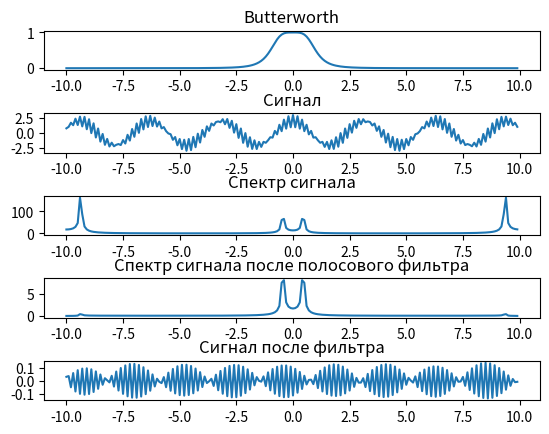

The matplotlib source for this figure:
import numpy as np
import matplotlib.pyplot as plt

precision = 0.1
a = -10
b = 10
interval = np.arange(a, b, precision)

n = 2
wc = 1
w1 = 2
w2 = 30
ws1 = 3 * w1
ws2 = 6 * w1
plt.rcParams['figure.dpi'] = 300


def H(w):
    p = 1
    for k in range(n // 2):
        p *= -((w / wc) ** 2 - 2 * 1j * np.sin(np.pi * (2 * k + 1) / (2 * n)) * (w / wc) - 1)
    Hw = 1 / p
    if n % 2 != 0:
        Hw = Hw / (1j * w - 1)
    return Hw


def Hhighh(w):
    p = 1
    for k in range(n // 2):
        p *= -((1 / w) ** 2 - 2 * 1j * np.sin(np.pi * (2 * k + 1) / (2 * n)) * (1 / w) - 1)
    Hw = 1 / p
    if n % 2 != 0:
        Hw = Hw / (1j * (w / wc) - 1)
    return Hw


def butterH():
    return np.vectorize(H)(interval)


def butterH2():
    return np.vectorize(lambda w: 1 / ((w / wc) ** 2 + np.sqrt(2) * (w / wc) + 1))(interval)


def genArr(func):
    return np.vectorize(func)(interval)


def applyButterworthFilter(arr):
    tmp = np.split(arr, 2)
    fs = np.concatenate([tmp[1], tmp[0]])
    fs = fs * butterH()
    tmp = np.split(fs, 2)
    return np.fft.ifft(np.concatenate([tmp[1], tmp[0]]))


def applyButterworthFilterH2(arr):
    tmp = np.split(arr, 2)
    fs = np.concatenate([tmp[1], tmp[0]])
    fs = fs * butterH2()
    tmp = np.split(fs, 2)
    return np.fft.ifft(np.concatenate([tmp[1], tmp[0]]))


def butterFHR():
    return np.vectorize(Hhighh)(interval)


def butterFHR2():
    return np.vectorize(lambda w: 1 / ((wc / w) ** 2 + np.sqrt(2) * (wc / w) + 1))(interval)


def applyButterworthFilterFHR(arr):
    tmp = np.split(arr, 2)
    fs = np.concatenate([tmp[1], tmp[0]])
    fs = fs * butterFHR()
    tmp = np.split(fs, 2)
    return np.fft.ifft(np.concatenate([tmp[1], tmp[0]]))


def applyButterworthFilterFHR2(arr):
    tmp = np.split(arr, 2)
    fs = np.concatenate([tmp[1], tmp[0]])
    fs = fs * butterFHR2()
    tmp = np.split(fs, 2)
    return np.fft.ifft(np.concatenate([tmp[1], tmp[0]]))


def ButterworthArrLow():
    return np.vectorize(lambda w: 1 / (1 + (w / wc) ** (2 * n)))(interval)


def ButterworthArrHigh():
    return np.vectorize(lambda w: 1 / (1 + (wc / w) ** (2 * n)))(interval)


def Hstripe(w):
    p = 1
    for k in range(n // 2):
        p *= -(((w ** 2 + ws1*ws2) / ((ws1 - ws2) * w)) ** 2 - 2 * 1j * np.sin(np.pi * (2 * k + 1) / (2 * n)) * (
                (w ** 2 + ws1*ws2) / ((ws1 - ws2) * w)) - 1)
    Hw = 1 / p
    if n % 2 != 0:
        Hw = Hw / (1j * ((w ** 2 + ws1*ws2) / ((ws1 - ws2) * w)) - 1)
    return Hw


def stripe():
    return np.vectorize(Hstripe)(interval)


def Hreject(w):
    p = 1
    for k in range(n // 2):
        p *= -((1 / ((w ** 2 + ws1*ws2) / ((ws1 - ws2) * w))) ** 2 - 2 * 1j * np.sin(np.pi * (2 * k + 1) / (2 * n)) * (
            (1 / (w ** 2 + ws1*ws2) / ((ws1 - ws2) * w))) - 1)
    Hw = 1 / p
    if n % 2 != 0:
        Hw = Hw / (1j / ((w ** 2 + ws1*ws2) / ((ws1 - ws2) * w)) - 1)
    return Hw


def reject():
    return np.vectorize(Hreject)(interval)


def applyStripeFilter(arr):
    tmp = np.split(arr, 2)
    fs = np.concatenate([tmp[1], tmp[0]])
    fs = fs * stripe()
    tmp = np.split(fs, 2)
    return np.fft.ifft(np.concatenate([tmp[1], tmp[0]]))


def applyRejectFilter(arr):
    tmp = np.split(arr, 2)
    fs = np.concatenate([tmp[1], tmp[0]])
    fs = fs * reject()
    tmp = np.split(fs, 2)
    return np.fft.ifft(np.concatenate([tmp[1], tmp[0]]))


def filtrate(f):
    filtered1 = applyButterworthFilter(np.fft.fft(genArr(f)))
    filtered2 = applyButterworthFilterH2(np.fft.fft(genArr(f)))
    plt.figure()
    plt.subplot(5, 1, 1)
    plt.plot(interval, ButterworthArrLow())
    plt.title("Butterworth")
    plt.subplot(5, 1, 2)
    plt.plot(interval, genArr(f))
    plt.title("Сигнал")
    plt.subplot(5, 1, 3)
    plt.plot(interval, np.abs(np.fft.fft(genArr(f))))
    plt.title("Спектр сигнала")
    plt.subplot(5, 1, 4)
    plt.plot(interval, np.abs(np.fft.fft(applyButterworthFilter(np.fft.fft(genArr(f))))))
    plt.plot(interval, np.abs(np.fft.fft(applyButterworthFilterH2(np.fft.fft(genArr(f))))))
    plt.title("Спектр сигнала после фильтра")
    plt.subplot(5, 1, 5)
    plt.plot(interval, filtered1)
    plt.plot(interval, filtered2)
    plt.title("Сигнал после фильтра")

    plt.subplots_adjust(hspace=1.1)
    plt.show()


def filtrateFHR(f):
    filteredFHR = applyButterworthFilterFHR(np.fft.fft(genArr(f)))
    filteredFHR2 = applyButterworthFilterFHR2(np.fft.fft(genArr(f)))
    plt.figure()
    plt.subplot(5, 1, 1)
    plt.plot(interval, ButterworthArrHigh())
    plt.title("Butterworth")
    plt.subplot(5, 1, 2)
    plt.plot(interval, genArr(f))
    plt.title("Сигнал")
    plt.subplot(5, 1, 3)
    plt.plot(interval, np.abs(np.fft.fft(genArr(f))))
    plt.title("Спектр сигнала")
    plt.subplot(5, 1, 4)
    plt.plot(interval, np.abs(np.fft.fft(applyButterworthFilterFHR(np.fft.fft(genArr(f))))))
    plt.plot(interval, np.abs(np.fft.fft(applyButterworthFilterFHR2(np.fft.fft(genArr(f))))))
    plt.title("Спектр сигнала после ФВЧ")
    plt.subplot(5, 1, 5)
    plt.plot(interval, filteredFHR)
    plt.plot(interval, filteredFHR2)
    plt.title("Сигнал после фильтра ФВЧ")

    plt.subplots_adjust(hspace=1.1)
    plt.show()


def filtrateStripe(f):
    filteredStripe = applyStripeFilter(np.fft.fft(genArr(f)))
    plt.figure()
    plt.subplot(5, 1, 1)
    plt.plot(interval, ButterworthArrLow())
    plt.title("Butterworth")
    plt.subplot(5, 1, 2)
    plt.plot(interval, genArr(f))
    plt.title("Сигнал")
    plt.subplot(5, 1, 3)
    plt.plot(interval, np.abs(np.fft.fft(genArr(f))))
    plt.title("Спектр сигнала")
    plt.subplot(5, 1, 4)
    plt.plot(interval, np.abs(np.fft.fft(applyStripeFilter(np.fft.fft(genArr(f))))))
    plt.title("Спектр сигнала после полосового фильтра")
    plt.subplot(5, 1, 5)
    plt.plot(interval, filteredStripe)
    plt.title("Сигнал после фильтра")

    plt.subplots_adjust(hspace=1.1)
    plt.show()


def filtrateReject(f):
    filteredReject = applyRejectFilter(np.fft.fft(genArr(f)))
    plt.figure()
    plt.subplot(5, 1, 1)
    plt.plot(interval, ButterworthArrLow())
    plt.title("Butterworth")
    plt.subplot(5, 1, 2)
    plt.plot(interval, genArr(f))
    plt.title("Сигнал")
    plt.subplot(5, 1, 3)
    plt.plot(interval, np.abs(np.fft.fft(genArr(f))))
    plt.title("Спектр сигнала")
    plt.subplot(5, 1, 4)
    plt.plot(interval, np.abs(np.fft.fft(applyRejectFilter(np.fft.fft(genArr(f))))))
    plt.title("Спектр сигнала после заграждающего фильтра")
    plt.subplot(5, 1, 5)
    plt.plot(interval, filteredReject)
    plt.title("Сигнал после фильтра")

    plt.subplots_adjust(hspace=1.1)
    plt.show()


def harmonic(a, b):
    return lambda x: a * np.cos(x * w1) + b * np.cos(x * w2)


# filtrate(harmonic(1, 1))
# filtrateFHR(harmonic(1, 1))
filtrateStripe(harmonic(2, 1))
# filtrateReject(harmonic(2, 1))
